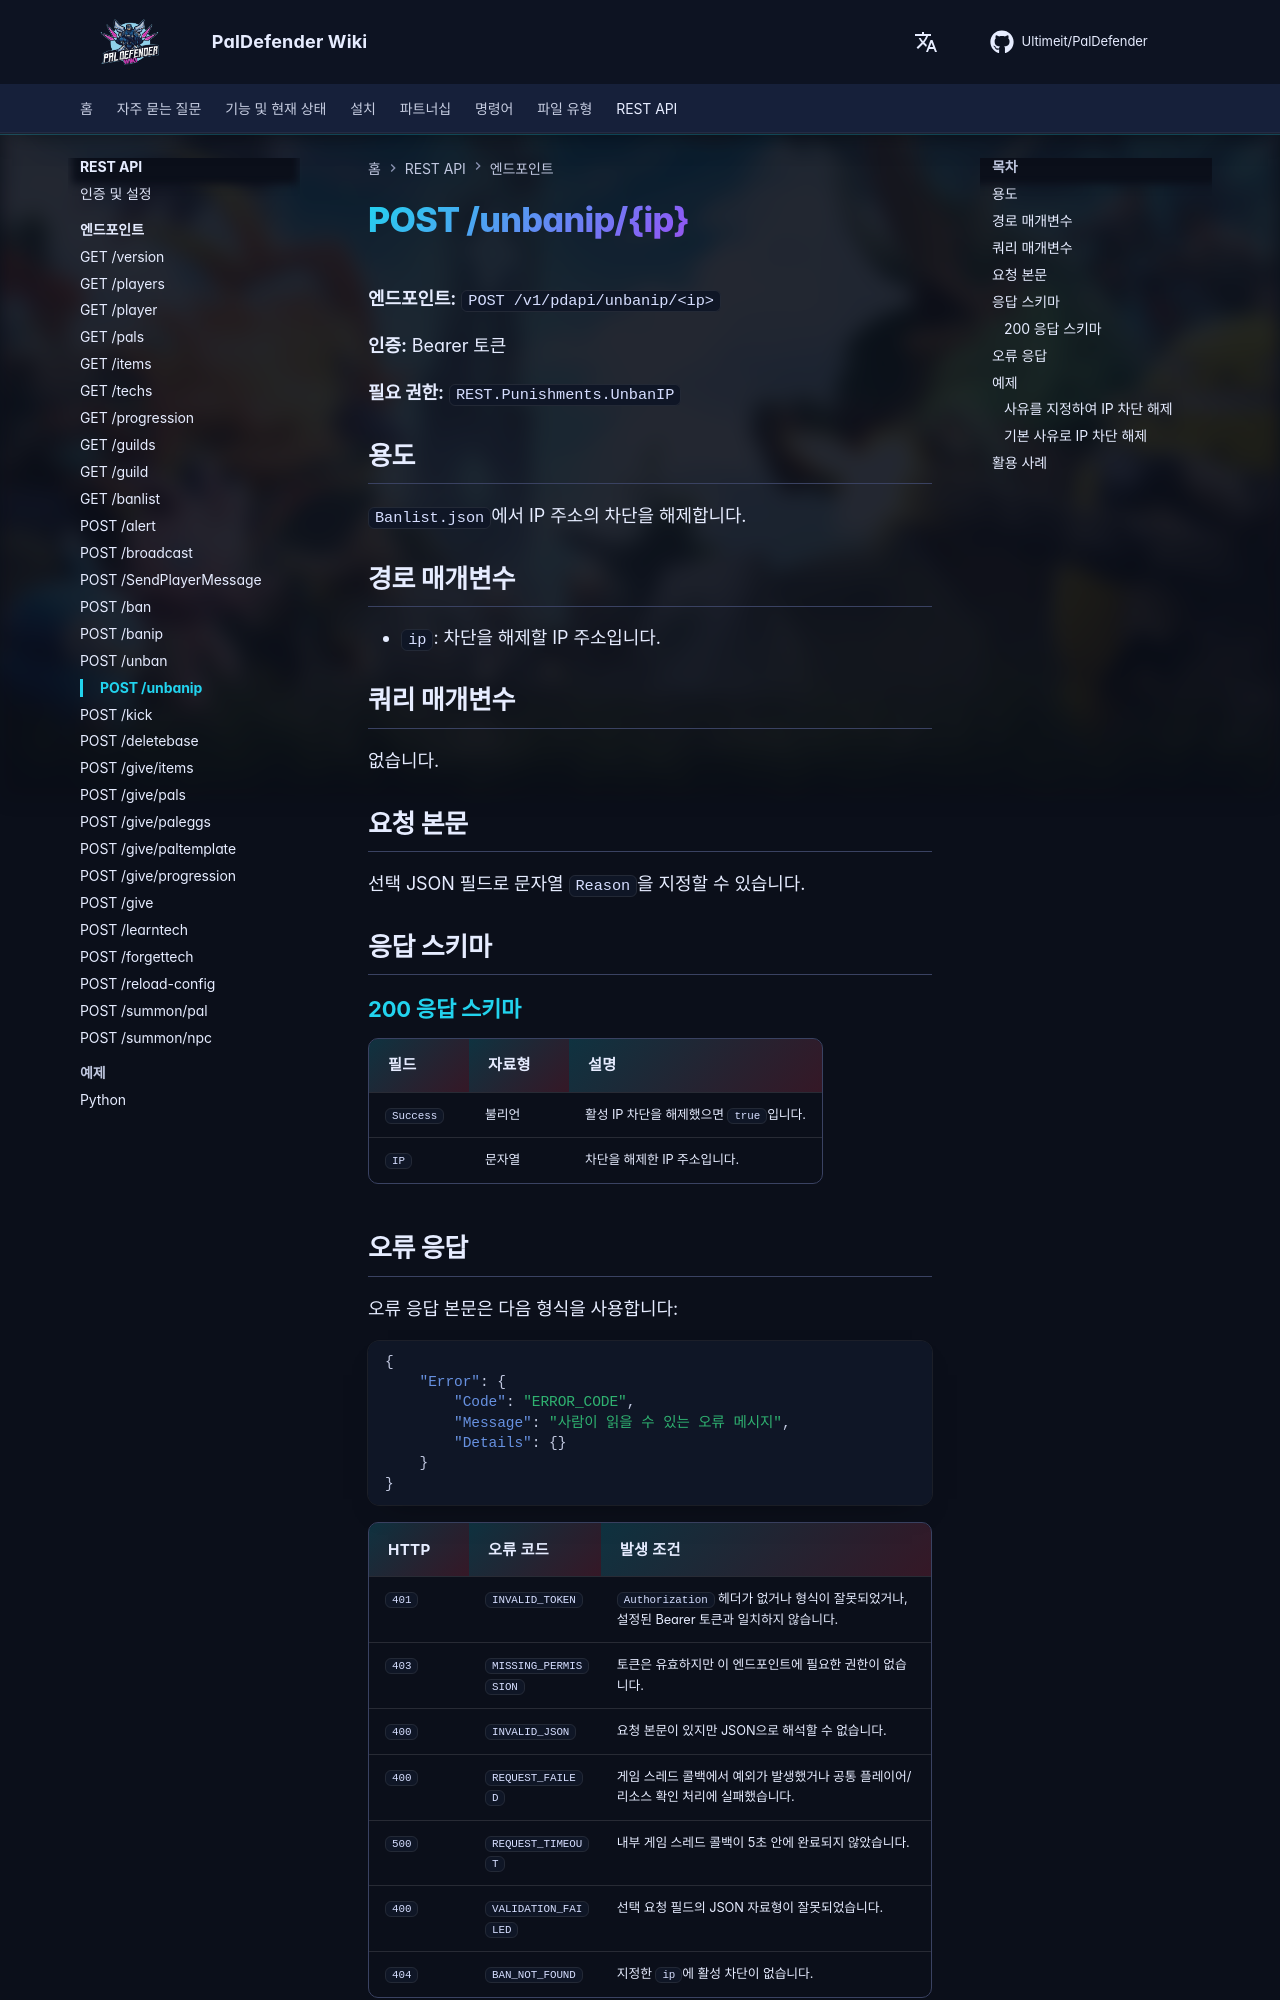

repository: Ultimeit/PalDefender · page: ko/RESTAPI/Endpoints/unbanip/index.html · generator: mkdocs

# POST /unbanip/{ip}



**엔드포인트:** `POST /v1/pdapi/unbanip/<ip>`

**인증:** Bearer 토큰

**필요 권한:** `REST.Punishments.UnbanIP`

## 용도

`Banlist.json`에서 IP 주소의 차단을 해제합니다.

## 경로 매개변수

- `ip`: 차단을 해제할 IP 주소입니다.

## 쿼리 매개변수

없습니다.

## 요청 본문

선택 JSON 필드로 문자열 `Reason`을 지정할 수 있습니다.

## 응답 스키마

--8<-- "_snippets/ko/restapi/schemas/unbanip.md"
